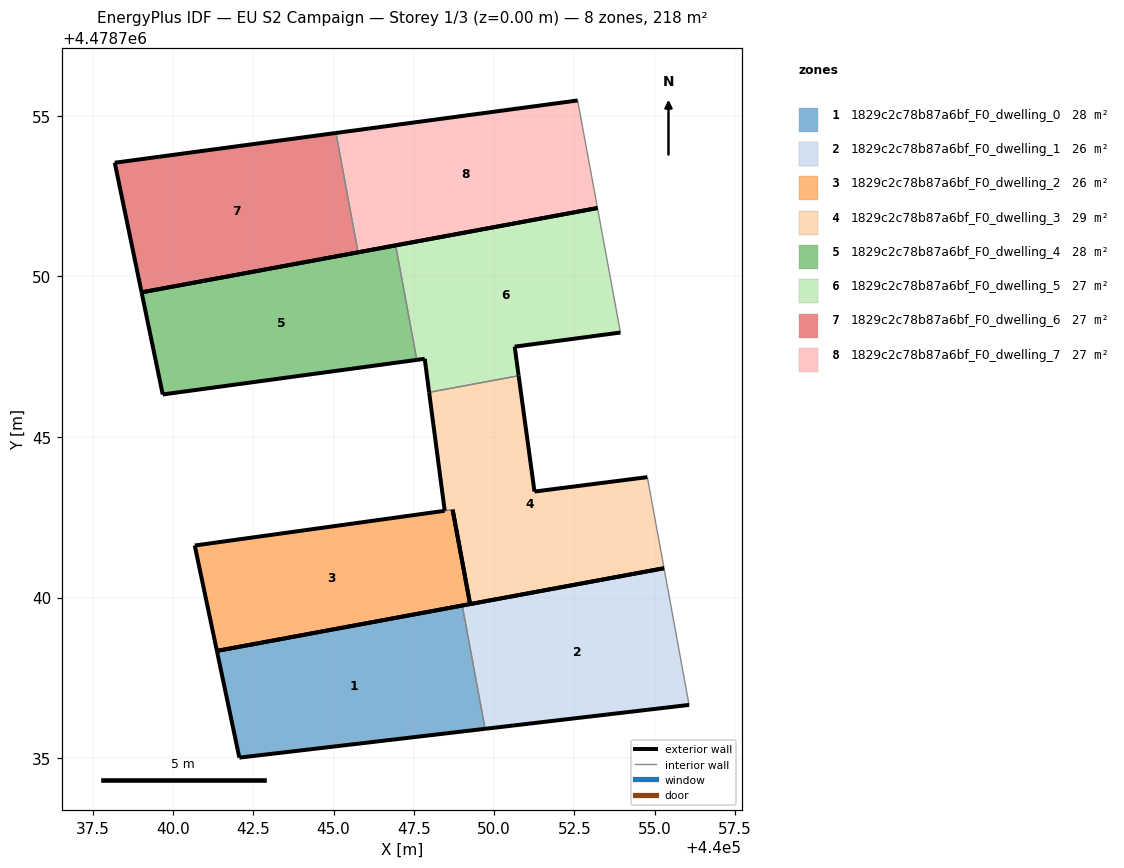
=== STOREY PLAN SPEC (per zone: floor XY polygon, exterior-wall plan segments, windows/doors) ===
zone 1: 1829c2c78b87a6bf_F0_dwelling_0  (28.2 m²)
  floor: (440049.72, 4478735.91) (440049.01, 4478739.75) (440041.37, 4478738.34) (440042.07, 4478735.01)
  exterior wall: (440049.72, 4478735.91) – (440042.07, 4478735.01)  [7.7 m]
  exterior wall: (440042.07, 4478735.01) – (440041.37, 4478738.34)  [3.4 m]
  exterior wall: (440041.37, 4478738.34) – (440049.01, 4478739.75)  [7.8 m]
  interior walls: 1
zone 2: 1829c2c78b87a6bf_F0_dwelling_1  (26.3 m²)
  floor: (440056.07, 4478736.66) (440055.29, 4478740.91) (440049.01, 4478739.75) (440049.72, 4478735.91)
  exterior wall: (440056.07, 4478736.66) – (440049.72, 4478735.91)  [6.4 m]
  exterior wall: (440049.01, 4478739.75) – (440055.29, 4478740.91)  [6.4 m]
  interior walls: 2
zone 3: 1829c2c78b87a6bf_F0_dwelling_2  (25.5 m²)
  floor: (440049.25, 4478739.80) (440048.71, 4478742.73) (440048.71, 4478742.74) (440048.46, 4478742.70) (440048.46, 4478742.70) (440040.68, 4478741.62) (440041.37, 4478738.34)
  exterior wall: (440041.37, 4478738.34) – (440040.68, 4478741.62)  [3.4 m]
  exterior wall: (440040.68, 4478741.62) – (440048.46, 4478742.70)  [7.9 m]
  exterior wall: (440048.46, 4478742.70) – (440048.46, 4478742.70)  [0.0 m]
  exterior wall: (440048.71, 4478742.74) – (440048.71, 4478742.73)  [0.0 m]
  exterior wall: (440048.71, 4478742.73) – (440049.25, 4478739.80)  [3.0 m]
  exterior wall: (440049.25, 4478739.80) – (440041.37, 4478738.34)  [8.0 m]
  interior walls: 1
zone 4: 1829c2c78b87a6bf_F0_dwelling_3  (28.9 m²)
  floor: (440055.29, 4478740.91) (440054.77, 4478743.75) (440051.26, 4478743.30) (440050.76, 4478746.91) (440047.97, 4478746.39) (440048.46, 4478742.70) (440048.71, 4478742.74) (440049.25, 4478739.80)
  exterior wall: (440048.46, 4478742.70) – (440047.97, 4478746.39)  [3.7 m]
  exterior wall: (440050.76, 4478746.91) – (440051.26, 4478743.30)  [3.6 m]
  exterior wall: (440051.26, 4478743.30) – (440054.77, 4478743.75)  [3.5 m]
  exterior wall: (440055.29, 4478740.91) – (440049.25, 4478739.80)  [6.1 m]
  exterior wall: (440049.25, 4478739.80) – (440048.71, 4478742.74)  [3.0 m]
  interior walls: 3
zone 5: 1829c2c78b87a6bf_F0_dwelling_4  (27.5 m²)
  floor: (440047.59, 4478747.40) (440046.93, 4478750.97) (440039.02, 4478749.50) (440039.68, 4478746.32)
  exterior wall: (440047.59, 4478747.40) – (440039.68, 4478746.32)  [8.0 m]
  exterior wall: (440039.68, 4478746.32) – (440039.02, 4478749.50)  [3.2 m]
  exterior wall: (440039.02, 4478749.50) – (440046.93, 4478750.97)  [8.0 m]
  interior walls: 1
zone 6: 1829c2c78b87a6bf_F0_dwelling_5  (27.0 m²)
  floor: (440053.93, 4478748.25) (440053.22, 4478752.13) (440046.93, 4478750.97) (440047.59, 4478747.40) (440047.84, 4478747.43) (440047.97, 4478746.39) (440050.76, 4478746.91) (440050.64, 4478747.81)
  exterior wall: (440047.84, 4478747.43) – (440047.59, 4478747.40)  [0.2 m]
  exterior wall: (440046.93, 4478750.97) – (440053.22, 4478752.13)  [6.4 m]
  exterior wall: (440053.93, 4478748.25) – (440050.64, 4478747.81)  [3.3 m]
  exterior wall: (440050.64, 4478747.81) – (440050.76, 4478746.91)  [0.9 m]
  exterior wall: (440047.97, 4478746.39) – (440047.84, 4478747.43)  [1.1 m]
  interior walls: 3
zone 7: 1829c2c78b87a6bf_F0_dwelling_6  (27.2 m²)
  floor: (440045.76, 4478750.75) (440045.07, 4478754.47) (440038.19, 4478753.54) (440039.02, 4478749.50)
  exterior wall: (440039.02, 4478749.50) – (440038.19, 4478753.54)  [4.1 m]
  exterior wall: (440038.19, 4478753.54) – (440045.07, 4478754.47)  [7.0 m]
  exterior wall: (440045.76, 4478750.75) – (440039.02, 4478749.50)  [6.9 m]
  interior walls: 1
zone 8: 1829c2c78b87a6bf_F0_dwelling_7  (27.2 m²)
  floor: (440053.22, 4478752.13) (440052.60, 4478755.48) (440045.07, 4478754.47) (440045.76, 4478750.75)
  exterior wall: (440045.07, 4478754.47) – (440052.60, 4478755.48)  [7.6 m]
  exterior wall: (440053.22, 4478752.13) – (440045.76, 4478750.75)  [7.6 m]
  interior walls: 2

=== DERIVED (storey summary) ===
Building: EU S2 Campaign
Storey: 1 of 3  (floor level z = 0.00 m)
Storey gross floor area: 217.9 m²
Zones on this storey: 8
  - 1829c2c78b87a6bf_F0_dwelling_0: floor 28.2 m²; exterior wall 18.9 m (56.6 m²); WWR 0.0%
  - 1829c2c78b87a6bf_F0_dwelling_1: floor 26.3 m²; exterior wall 12.8 m (38.4 m²); WWR 0.0%
  - 1829c2c78b87a6bf_F0_dwelling_2: floor 25.5 m²; exterior wall 22.2 m (66.7 m²); WWR 0.0%
  - 1829c2c78b87a6bf_F0_dwelling_3: floor 28.9 m²; exterior wall 20.0 m (60.1 m²); WWR 0.0%
  - 1829c2c78b87a6bf_F0_dwelling_4: floor 27.5 m²; exterior wall 19.3 m (57.8 m²); WWR 0.0%
  - 1829c2c78b87a6bf_F0_dwelling_5: floor 27.0 m²; exterior wall 11.9 m (35.8 m²); WWR 0.0%
  - 1829c2c78b87a6bf_F0_dwelling_6: floor 27.2 m²; exterior wall 17.9 m (53.8 m²); WWR 0.0%
  - 1829c2c78b87a6bf_F0_dwelling_7: floor 27.2 m²; exterior wall 15.2 m (45.5 m²); WWR 0.0%
Zone adjacency (shared interzone walls):
  - 1829c2c78b87a6bf_F0_dwelling_0 ↔ 1829c2c78b87a6bf_F0_dwelling_1
  - 1829c2c78b87a6bf_F0_dwelling_2 ↔ 1829c2c78b87a6bf_F0_dwelling_3
  - 1829c2c78b87a6bf_F0_dwelling_3 ↔ 1829c2c78b87a6bf_F0_dwelling_5
  - 1829c2c78b87a6bf_F0_dwelling_4 ↔ 1829c2c78b87a6bf_F0_dwelling_5
  - 1829c2c78b87a6bf_F0_dwelling_6 ↔ 1829c2c78b87a6bf_F0_dwelling_7